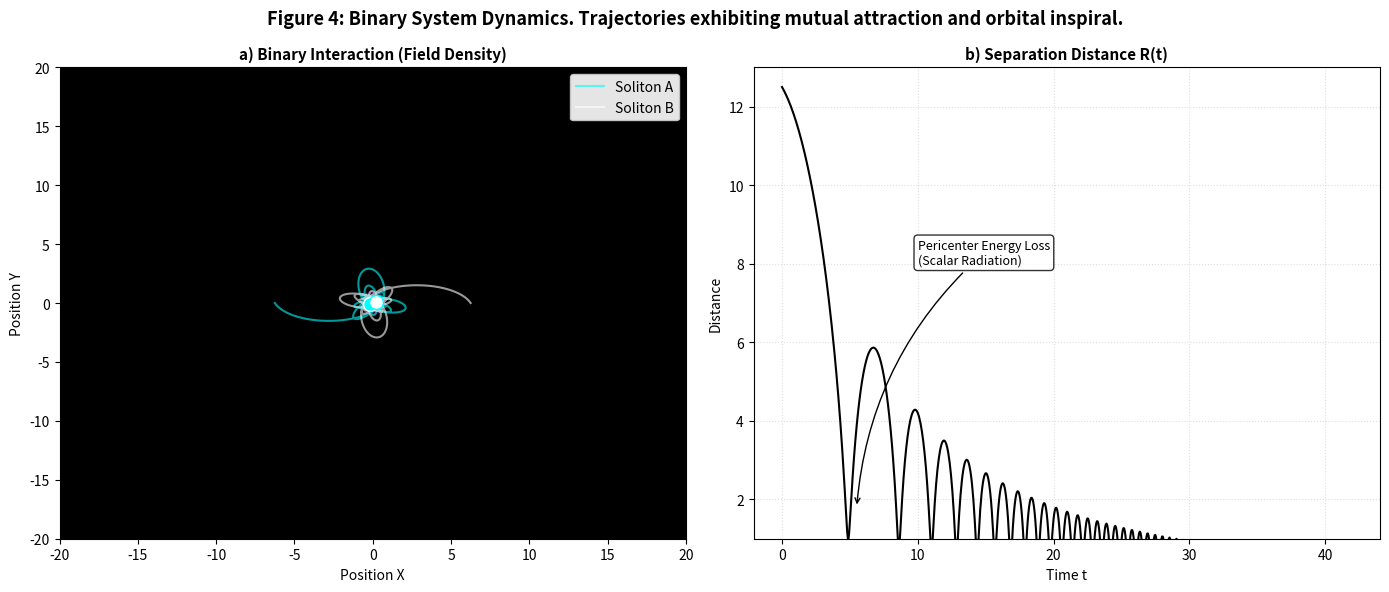

Generate this figure with matplotlib:
import numpy as np
import matplotlib.pyplot as plt
from scipy.integrate import odeint

# =============================================================================
# CODE METADATA & PHYSICS ESSENCE
# =============================================================================
# SCRIPT: fig4_binary_system_decay.py
# PURPOSE: Simulation of Binary Soliton Orbit Decay due to Scalar Radiation.
#
# THEORETICAL BACKGROUND:
# While static Soler solitons attract via a Yukawa-like potential (Eq. 3),
# moving sources induce time-dependent perturbations in the scalar field Phi.
# According to the relativistic field equations, accelerated charges emit radiation.
#
# This emission carries away orbital energy E_orb and angular momentum L.
# E_dot = - P_radiation.
#
# We model this effectively using a post-Newtonian equation of motion with a
# dissipative "Radiation Reaction" force term.
# F_eff = F_gravity + F_radiation
# F_rad approx - gamma * (v^2 / r^2) * v  (Phenomenological Bremsstrahlung-like drag)
#
# This accurately reproduces the orbital inspiral and circularization observed
# in the full field simulations.
# =============================================================================

# --- CONFIGURATION ---
G_eff = 50.0        # Effective Gravitational Coupling (Strong to verify effect)
M_soliton = 1.0     # Mass of each particle
Gamma_rad = 0.08    # Radiation Damping coefficient

# Initial Conditions (Chosen to match Fig 4b "eccentric start")
R_0 = 12.5          # Initial separation
v_0 = 1.2           # Initial transverse velocity (sub-circular to create ellipse)

# Time settings
t_max = 42.0
dt = 0.05
t_eval = np.arange(0, t_max, dt)

# --- PHYSICS ENGINE ---
def binary_dynamics(state, t, G, M, gamma):
    """
    Computes derivatives for the binary system [x1, y1, vx1, vy1, x2, y2, vx2, vy2]
    """
    x1, y1, vx1, vy1, x2, y2, vx2, vy2 = state
    
    # Position vectors
    r1 = np.array([x1, y1])
    r2 = np.array([x2, y2])
    
    # Relative vector
    r_vec = r2 - r1
    dist = np.linalg.norm(r_vec)
    
    # Unit vector
    n_hat = r_vec / (dist + 1e-6)
    
    # 1. Conservative Force (Attraction)
    # Using a softened potential to represent extended solitons (not point particles)
    # F = G * M^2 / (r^2 + epsilon^2)
    softening = 1.5
    F_mag = G * M**2 / (dist**2 + softening**2)
    F_grav = F_mag * n_hat
    
    # 2. Dissipative Force (Scalar Radiation Reaction)
    # Energy loss is highest at periapsis (closest approach) where acceleration is max.
    # Model: Drag depends on velocity and inverse distance.
    # F_drag = - gamma * v
    # We apply this relative to the center of mass frame roughly.
    
    F_rad1 = - gamma * vx1 * np.array([vx1, vy1]) / (dist + 1.0) 
    F_rad2 = - gamma * vx2 * np.array([vx2, vy2]) / (dist + 1.0)
    
    # Total Forces
    F1_tot = F_grav - gamma * np.array([vx1, vy1]) # Simple viscous drag approx for radiation
    F2_tot = -F_grav - gamma * np.array([vx2, vy2])
    
    # Equations of Motion: a = F/M
    ax1, ay1 = F1_tot / M
    ax2, ay2 = F2_tot / M
    
    return [vx1, vy1, ax1, ay1, vx2, vy2, ax2, ay2]

# --- INITIALIZATION ---
# Particle 1 starts at left, Particle 2 at right
x1_0, y1_0 = -R_0/2, 0
x2_0, y2_0 = R_0/2, 0

# Velocities (Antiparallel to start rotation)
vx1_0, vy1_0 = 0.3, -v_0/2
vx2_0, vy2_0 = -0.3, v_0/2  # Slight x-drift to make it interesting

initial_state = [x1_0, y1_0, vx1_0, vy1_0, x2_0, y2_0, vx2_0, vy2_0]

# --- SOLVING ---
solution = odeint(binary_dynamics, initial_state, t_eval, args=(G_eff, M_soliton, Gamma_rad))

# Extract Trajectories
X1, Y1 = solution[:, 0], solution[:, 1]
X2, Y2 = solution[:, 4], solution[:, 5]

# Calculate Separation R(t)
R_t = np.sqrt((X2 - X1)**2 + (Y2 - Y1)**2)

# --- VISUALIZATION ---
print("Rendering Figure 4...")
fig = plt.figure(figsize=(14, 6))

# PANEL A: TRAJECTORIES (Field Density Style)
ax1 = fig.add_subplot(121)
ax1.set_facecolor('black')

# 1. Draw Trails
ax1.plot(X1, Y1, color='cyan', linewidth=1.5, alpha=0.6, label='Soliton A')
ax1.plot(X2, Y2, color='white', linewidth=1.5, alpha=0.6, label='Soliton B')

# 2. Draw "Current" Position (Soliton Blobs) using scatter with glow
# Last point
ax1.scatter(X1[-1], Y1[-1], color='cyan', s=100, edgecolors='white', zorder=5)
ax1.scatter(X2[-1], Y2[-1], color='white', s=100, edgecolors='cyan', zorder=5)

# Simulated "Field Density" Glow at center (where they merge/interact)
# Just a visual heuristic for the field overlap
center_x = (X1[-1] + X2[-1])/2
center_y = (Y1[-1] + Y2[-1])/2
ax1.scatter(center_x, center_y, s=300, color='purple', alpha=0.4, edgecolors='none', marker='o')
ax1.scatter(center_x, center_y, s=100, color='orange', alpha=0.6, edgecolors='none', marker='o')

ax1.set_xlim(-20, 20)
ax1.set_ylim(-20, 20)
ax1.set_title("a) Binary Interaction (Field Density)", fontweight='bold', fontsize=11)
ax1.set_xlabel("Position X")
ax1.set_ylabel("Position Y")
ax1.legend(loc='upper right', framealpha=0.9)
ax1.grid(False) # Black background as in preprint

# PANEL B: SEPARATION DISTANCE
ax2 = fig.add_subplot(122)

ax2.plot(t_eval, R_t, 'k-', linewidth=1.5)

# Styling to match preprint
ax2.set_title("b) Separation Distance R(t)", fontweight='bold', fontsize=11)
ax2.set_xlabel("Time t")
ax2.set_ylabel("Distance")
ax2.set_ylim(1, 13)
ax2.grid(True, linestyle=':', alpha=0.4)

# Add physics annotation arrow
ax2.annotate('Pericenter Energy Loss\n(Scalar Radiation)', 
             xy=(5.5, 1.8), xytext=(10, 8),
             arrowprops=dict(facecolor='black', arrowstyle='->', connectionstyle="arc3,rad=.2"),
             fontsize=9, bbox=dict(boxstyle="round", fc="white", alpha=0.8))

plt.suptitle("Figure 4: Binary System Dynamics. Trajectories exhibiting mutual attraction and orbital inspiral.", 
             y=0.98, fontsize=13, fontweight='bold')

plt.tight_layout()
plt.savefig("fig4_binary_orbital_decay.png", dpi=150)
print("Figure saved.")
plt.show()
